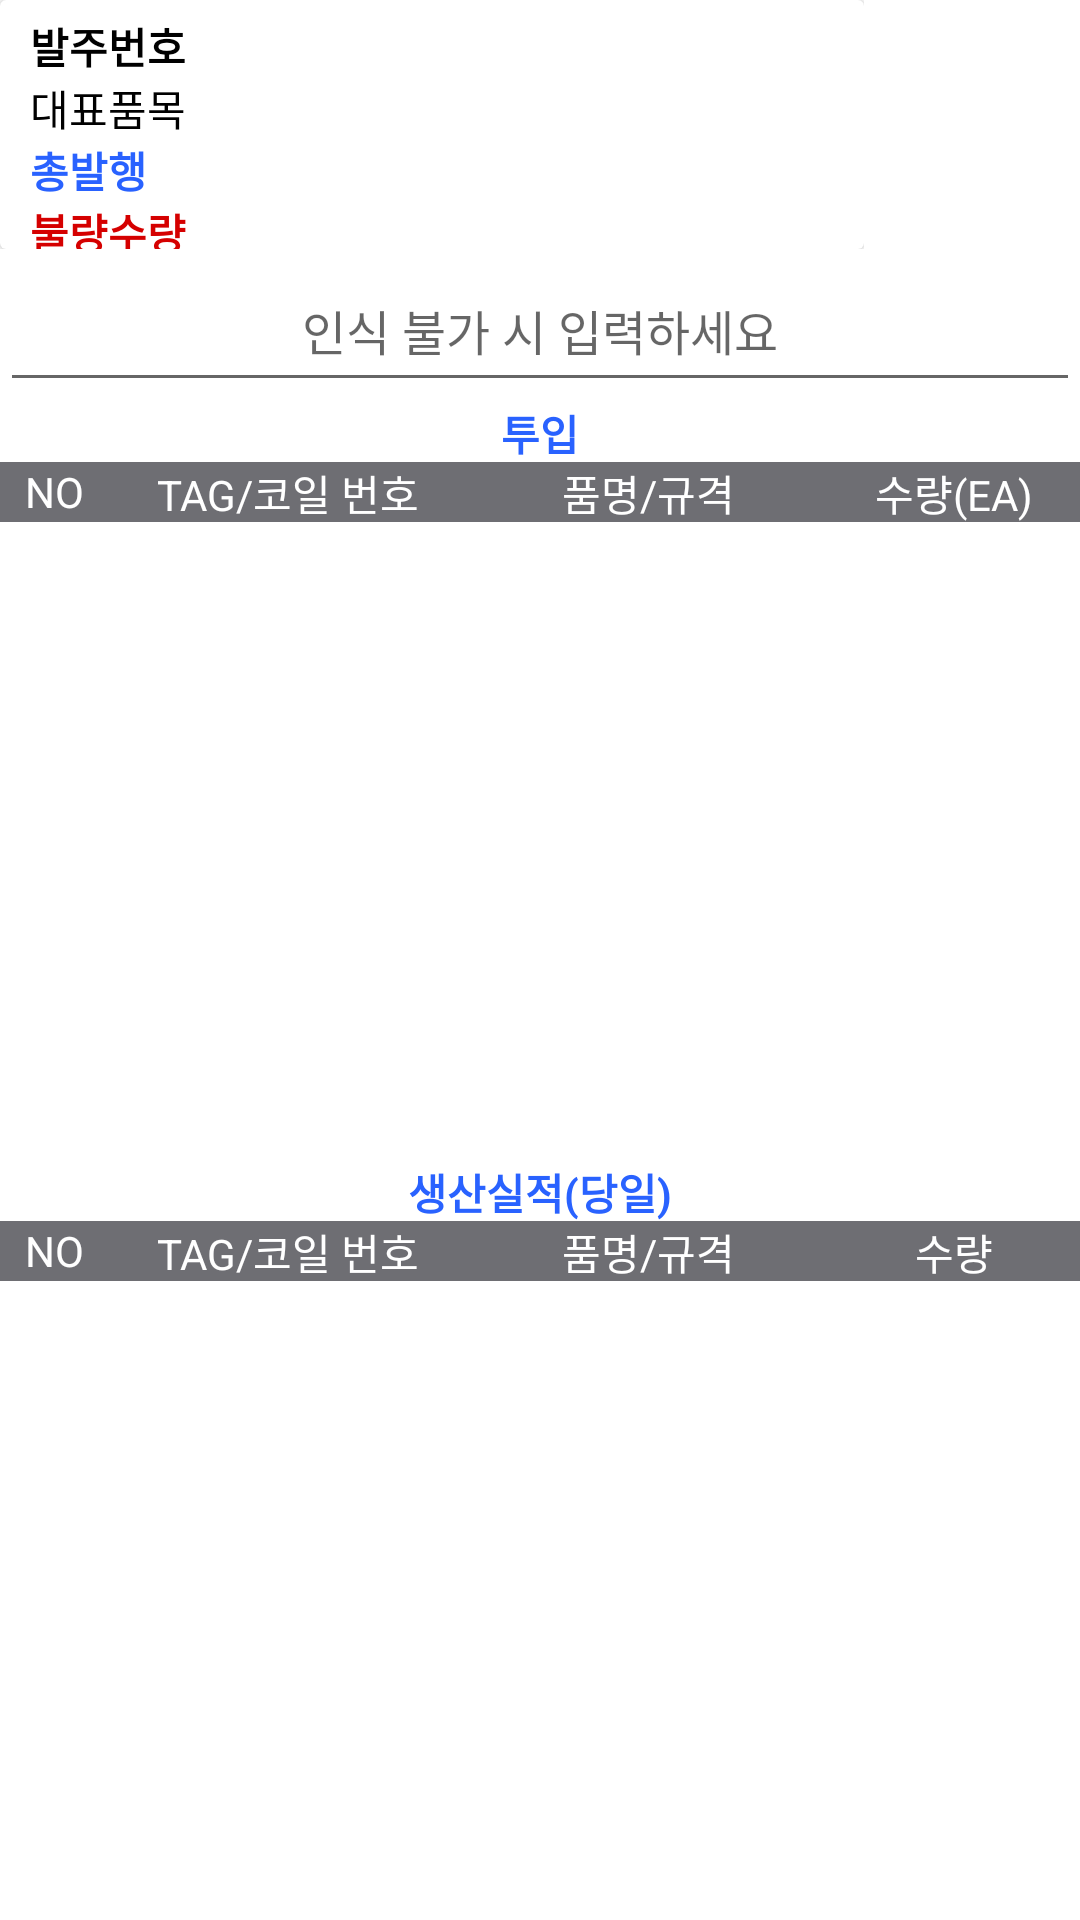

This screen was rendered from an Android layout file. Write that file and the resources it references.
<!-- AndroidManifest.xml: application theme AppTheme -->
<!-- res/layout/activity_production_performance.xml -->
<?xml version="1.0" encoding="utf-8"?>
<LinearLayout xmlns:android="http://schemas.android.com/apk/res/android"
    xmlns:app="http://schemas.android.com/apk/res-auto"
    xmlns:tools="http://schemas.android.com/tools"
    android:layout_width="match_parent"
    android:layout_height="match_parent"
    android:orientation="vertical"
    android:weightSum="10">


    <LinearLayout
        android:id="@+id/layoutTop"
        android:layout_width="match_parent"
        android:layout_height="0dp"
        android:layout_weight="1.3"
        android:background="@drawable/borderline"
        android:gravity="center|left"
        android:orientation="horizontal"
        android:visibility="visible"
        app:layout_constraintStart_toStartOf="parent"
        app:layout_constraintTop_toTopOf="parent">

        <LinearLayout
            android:layout_width="match_parent"
            android:layout_height="match_parent"
            android:orientation="horizontal"
            android:weightSum="10">

            <LinearLayout
                android:layout_width="0dp"
                android:layout_height="wrap_content"
                android:layout_weight="8"
                android:orientation="horizontal">

                <androidx.cardview.widget.CardView
                    android:layout_width="match_parent"
                    android:layout_height="match_parent">

                    <LinearLayout
                        android:layout_width="match_parent"
                        android:layout_height="match_parent"
                        android:layout_marginLeft="10dp"
                        android:layout_marginTop="5dp"
                        android:orientation="vertical">

                        <LinearLayout
                            android:layout_width="wrap_content"
                            android:layout_height="wrap_content"
                            android:orientation="horizontal">

                            <TextView
                                android:id="@+id/txtWorksOrderNo"
                                android:layout_width="wrap_content"
                                android:layout_height="match_parent"
                                android:text="발주번호"
                                android:textColor="#000000"
                                android:textStyle="bold" />

                        </LinearLayout>

                        <TextView
                            android:id="@+id/txtRepresent"
                            android:layout_width="wrap_content"
                            android:layout_height="wrap_content"
                            android:text="대표품목"
                            android:textColor="#000000" />

                        <LinearLayout
                            android:layout_width="wrap_content"
                            android:layout_height="wrap_content"
                            android:orientation="horizontal">

                            <TextView
                                android:id="@+id/txtIssueTotal"
                                android:layout_width="wrap_content"
                                android:layout_height="wrap_content"
                                android:text="총발행"
                                android:textColor="#2962FF"
                                android:textStyle="bold" />

                        </LinearLayout>

                        <LinearLayout
                            android:layout_width="match_parent"
                            android:layout_height="match_parent"
                            android:orientation="horizontal">

                            <TextView
                                android:id="@+id/txtScrappedQty"
                                android:layout_width="wrap_content"
                                android:layout_height="wrap_content"
                                android:text="불량수량"
                                android:textColor="#D50000"
                                android:textStyle="bold" />
                        </LinearLayout>

                    </LinearLayout>
                </androidx.cardview.widget.CardView>
            </LinearLayout>

            <LinearLayout
                android:layout_width="0dp"
                android:layout_height="match_parent"
                android:layout_weight="2"
                android:gravity="right"
                android:orientation="horizontal">

                <ImageView
                    android:id="@+id/imvQR"
                    android:layout_width="match_parent"
                    android:layout_height="match_parent"
                    android:adjustViewBounds="true"
                    android:paddingTop="5dp"
                    android:paddingRight="5dp"
                    app:srcCompat="@drawable/baseline_qr_code_scanner_black_48dp" />
            </LinearLayout>

        </LinearLayout>
    </LinearLayout>

    <LinearLayout
        android:layout_width="match_parent"
        android:layout_height="0dp"
        android:layout_gravity="center"
        android:layout_weight="0.8"
        android:focusable="true"
        android:focusableInTouchMode="true"
        android:gravity="center_vertical"
        android:orientation="horizontal">

        <com.google.android.material.textfield.TextInputEditText
            android:id="@+id/edtScan"
            android:layout_width="match_parent"
            android:layout_height="match_parent"
            android:gravity="center_horizontal|center_vertical"
            android:hint="인식 불가 시 입력하세요"
            android:imeOptions="actionDone"
            android:inputType="number"
            android:singleLine="true"
            android:textSize="16sp" />
    </LinearLayout>

    <LinearLayout
        android:layout_width="match_parent"
        android:layout_height="0dp"
        android:layout_weight="3.95"
        android:background="@drawable/borderline"
        android:orientation="vertical"
        android:weightSum="10">

        <LinearLayout
            android:layout_width="match_parent"
            android:layout_height="0dp"
            android:layout_gravity="center"
            android:layout_weight="0.8"
            android:gravity="center_vertical"
            android:orientation="horizontal">

            <TextView
                android:id="@+id/txtInputTotal"
                android:layout_width="match_parent"
                android:layout_height="wrap_content"
                android:layout_gravity="center"
                android:gravity="center"
                android:text="투입"
                android:textColor="#2962FF"
                android:textStyle="bold" />
        </LinearLayout>

        <LinearLayout
            android:layout_width="match_parent"
            android:layout_height="0dp"
            android:layout_weight="0.8"
            android:background="#6E6E73"
            android:gravity="center_vertical"
            android:orientation="horizontal"
            android:weightSum="15">

            <TextView
                android:id="@+id/txtCoil3"
                android:layout_width="0dp"
                android:layout_height="wrap_content"
                android:layout_weight="1.5"
                android:gravity="center"
                android:text="NO"
                android:textColor="#FFFFFF" />

            <TextView
                android:id="@+id/txtCoil"
                android:layout_width="0dp"
                android:layout_height="wrap_content"
                android:layout_weight="5"
                android:gravity="center"
                android:text="TAG/코일 번호"
                android:textColor="#FFFFFF" />

            <TextView
                android:id="@+id/txtPart"
                android:layout_width="0dp"
                android:layout_height="wrap_content"
                android:layout_weight="5"
                android:gravity="center"
                android:text="품명/규격"
                android:textColor="#FFFFFF" />

            <TextView
                android:id="@+id/txtQty"
                android:layout_width="0dp"
                android:layout_height="wrap_content"
                android:layout_weight="3.5"
                android:gravity="center"
                android:text="수량(EA)"
                android:textColor="#FFFFFF" />

        </LinearLayout>

        <ListView
            android:id="@+id/listViewInput"
            android:layout_width="match_parent"
            android:layout_height="0dp"
            android:layout_weight="8.4" />

    </LinearLayout>

    <LinearLayout
        android:layout_width="match_parent"
        android:layout_height="0dp"
        android:layout_weight="3.95"
        android:orientation="vertical"
        android:weightSum="10">

        <LinearLayout
            android:layout_width="match_parent"
            android:layout_height="0dp"
            android:layout_gravity="center"
            android:layout_weight="0.8"
            android:gravity="center_vertical"
            android:orientation="horizontal">

            <TextView
                android:id="@+id/txtOutputTotal"
                android:layout_width="match_parent"
                android:layout_height="wrap_content"
                android:layout_gravity="center"
                android:gravity="center"
                android:text="생산실적(당일)"
                android:textColor="#2962FF"
                android:textStyle="bold" />
        </LinearLayout>

        <LinearLayout
            android:layout_width="match_parent"
            android:layout_height="0dp"
            android:layout_weight="0.8"
            android:background="#6E6E73"
            android:gravity="center_vertical"
            android:orientation="horizontal"
            android:weightSum="15">

            <TextView
                android:id="@+id/txtCoil5"
                android:layout_width="0dp"
                android:layout_height="wrap_content"
                android:layout_weight="1.5"
                android:gravity="center"
                android:text="NO"
                android:textColor="#FFFFFF" />

            <TextView
                android:id="@+id/txtCoil2"
                android:layout_width="0dp"
                android:layout_height="wrap_content"
                android:layout_weight="5"
                android:gravity="center"
                android:text="TAG/코일 번호"
                android:textColor="#FFFFFF" />

            <TextView
                android:id="@+id/txtPart2"
                android:layout_width="0dp"
                android:layout_height="wrap_content"
                android:layout_weight="5"
                android:gravity="center"
                android:text="품명/규격"
                android:textColor="#FFFFFF" />

            <TextView
                android:id="@+id/txtQty2"
                android:layout_width="0dp"
                android:layout_height="wrap_content"
                android:layout_weight="3.5"
                android:gravity="center"
                android:text="수량"
                android:textColor="#FFFFFF" />

        </LinearLayout>

        <ListView
            android:id="@+id/listViewOutPut"
            android:layout_width="match_parent"
            android:layout_height="0dp"
            android:layout_weight="8.4" />
    </LinearLayout>

</LinearLayout>
<!-- resources referenced by this layout -->
<resources>
  <style name="AppTheme" parent="Theme.MaterialComponents.Light">
          
          <item name="colorPrimary">@color/colorPrimary</item>
          <item name="colorPrimaryDark">@color/colorPrimaryDark</item>
          <item name="colorAccent">@color/colorAccent</item>
          <item name="windowNoTitle">true</item>
      </style>
  <color name="colorPrimary">#00445B</color>
  <color name="colorPrimaryDark">#00445B</color>
  <color name="colorAccent">#007CB0</color>
</resources>
